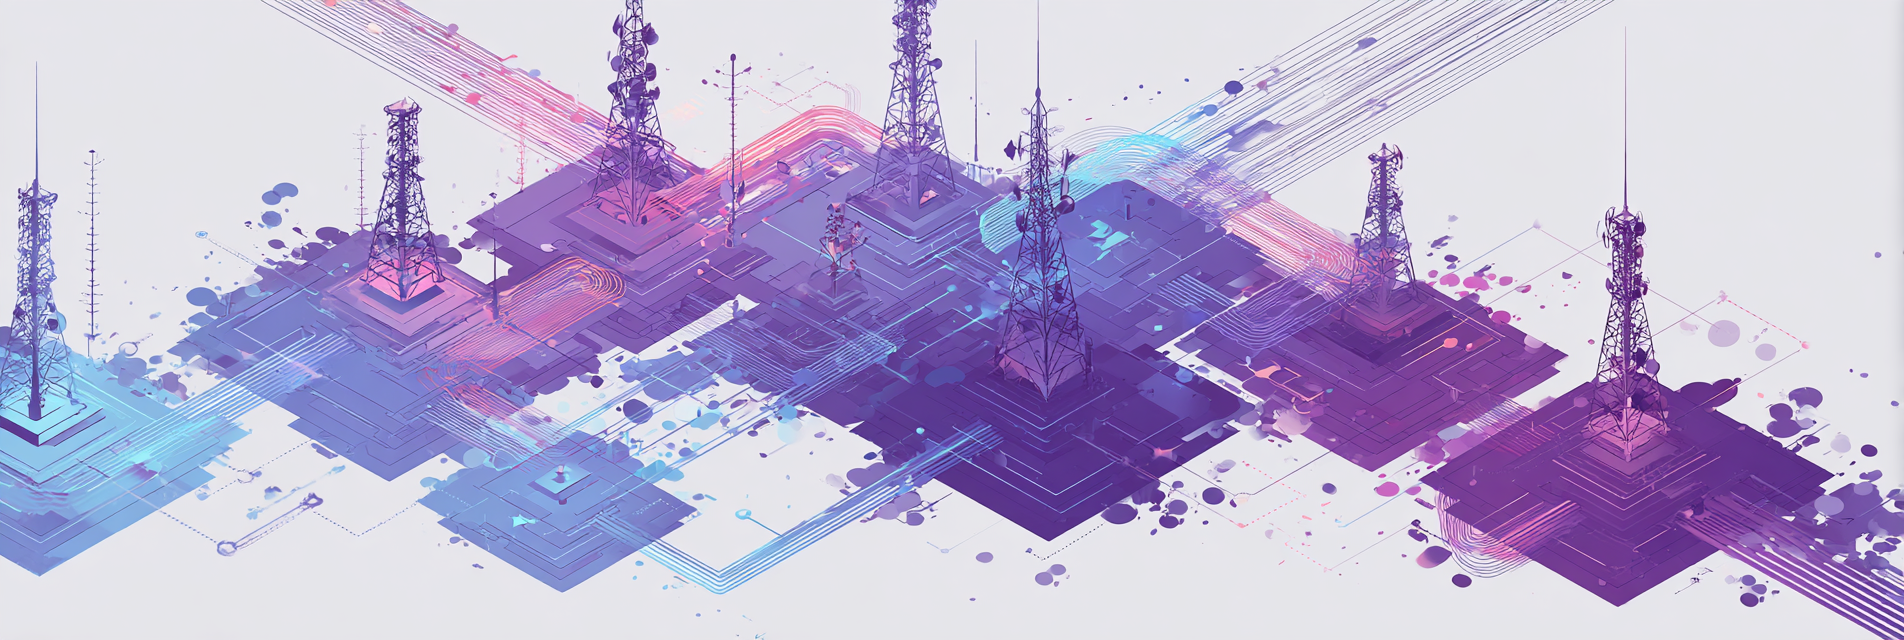
Generation parameters embedded in this image by Midjourney (PNG 'Description' text chunk):
a banner illustrating a single message being amplified through a network of relay nodes, visual showing one input splitting into many outputs, purple and blue gradient (#667eea to #764ba2), clear data flow arrows, relay towers receiving signals, professional infographic style, modern and clean --ar 3:1 --v 7 Job ID: 38f27f15-85f8-4cb8-8c1c-70220ac03564